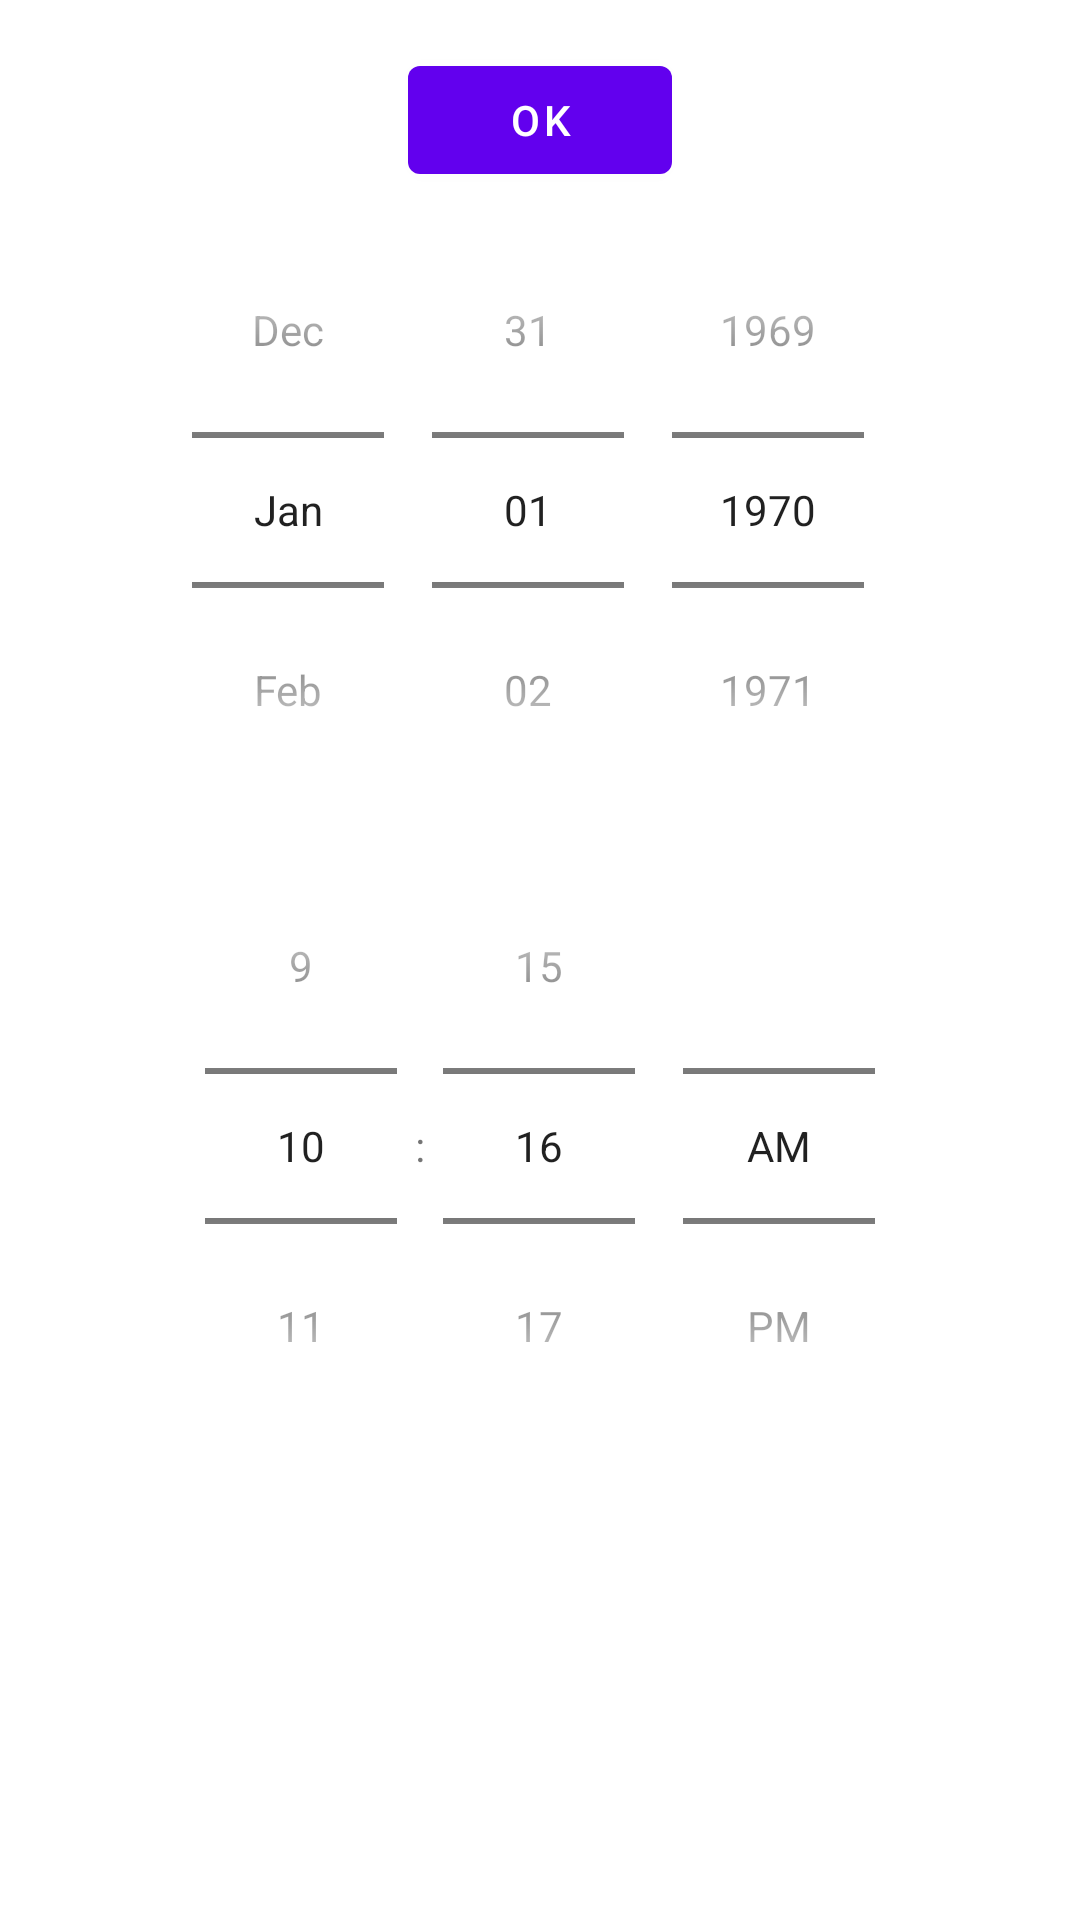

Android layout source for this screen:
<!-- AndroidManifest.xml: application theme Theme.Netology_Diploma -->
<!-- res/layout/fragment_bottom_sheet_dialog_take_dt.xml -->
<?xml version="1.0" encoding="utf-8"?>
<ScrollView xmlns:android="http://schemas.android.com/apk/res/android"
    xmlns:tools="http://schemas.android.com/tools"
    android:layout_width="match_parent"
    android:layout_height="wrap_content"
    android:background="@drawable/bottom_sheet_background"
    android:orientation="vertical"
    tools:context=".ui.BottomSheetDialogTakeDtFragment">

    <LinearLayout
        android:layout_width="match_parent"
        android:layout_height="0dp"
        android:gravity="center"
        android:orientation="vertical"
        android:padding="@dimen/common_spacing">

        <com.google.android.material.button.MaterialButton
            android:id="@+id/bt_ok"
            android:layout_width="wrap_content"
            android:layout_height="wrap_content"
            android:text="@string/ok" />

        <DatePicker
            android:id="@+id/date_picker"
            android:layout_width="wrap_content"
            android:layout_height="wrap_content"
            android:layout_gravity="center"
            android:calendarViewShown="false"
            android:datePickerMode="spinner"
            android:visibility="visible" />

        <TimePicker
            android:id="@+id/time_picker"
            android:layout_width="wrap_content"
            android:layout_height="wrap_content"
            android:timePickerMode="spinner" />

    </LinearLayout>

</ScrollView>
<!-- resources referenced by this layout -->
<resources>
  <dimen name="common_spacing">16dp</dimen>
  <string name="ok" translatable="false">OK</string>
  <style name="Theme.Netology_Diploma" parent="Theme.MaterialComponents.DayNight.NoActionBar">
          
          <item name="colorPrimary">@color/purple_500</item>
          <item name="colorPrimaryVariant">@color/purple_700</item>
          <item name="colorOnPrimary">@color/white</item>
          
          <item name="colorSecondary">@color/teal_200</item>
          <item name="colorSecondaryVariant">@color/teal_700</item>
          <item name="colorOnSecondary">@color/black</item>
          
          <item name="android:statusBarColor" tools:targetApi="l">?attr/colorPrimaryVariant</item>
          
      </style>
  <!-- not gathered from this repository: default colours our renderer supplied (Android Studio template values) -->
  <color name="purple_500">#FF6200EE</color>
  <color name="purple_700">#FF3700B3</color>
  <color name="teal_200">#FF03DAC5</color>
  <color name="teal_700">#FF018786</color>
  <color name="black">#FF000000</color>
  <color name="white">#FFFFFFFF</color>
</resources>
